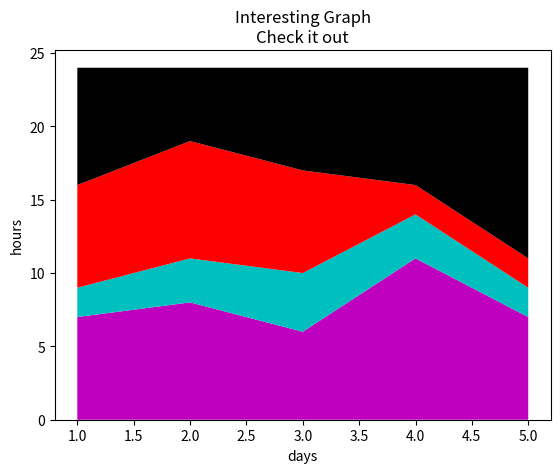

The matplotlib source for this figure:


import matplotlib.pyplot as plt

days = [1,2,3,4,5]

sleeping = [7,8,6,11,7]
eating =   [2,3,4,3,2]
working =  [7,8,7,2,2]
playing =  [8,5,7,8,13]
plt.stackplot(days,sleeping,eating,working,playing, colors=['m','c','r','k'])

plt.xlabel('days')
plt.ylabel('hours')
plt.title('Interesting Graph\nCheck it out')
plt.show()

